Run: headless pygame with SDL's dummy video driver; simulated clock (each Clock.tick advances the game by its frame time, no real sleeping); random seed 0; keys injected as events and as key.get_pressed() state; no mouse input.
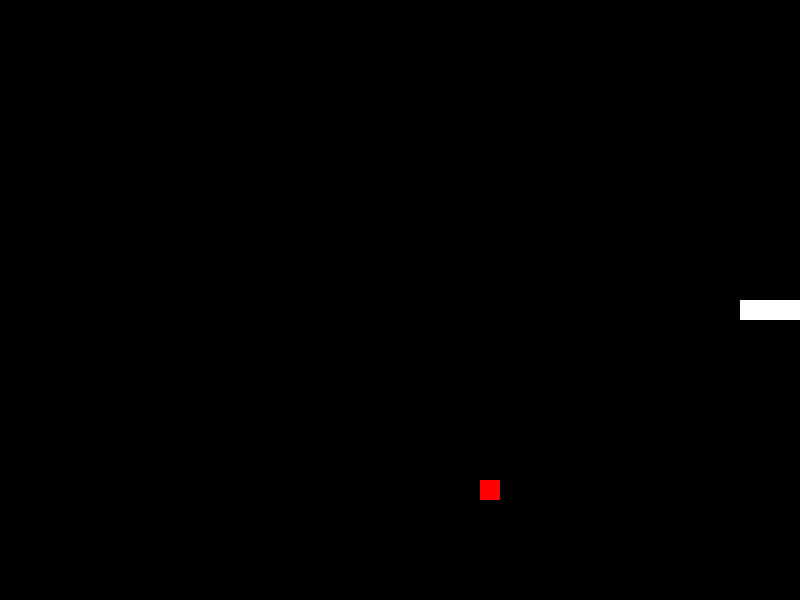
Frame 1 of 1 · flips 1–60 · no input (game ended)

The pygame program that drew these frames:

import pygame
import random

# Initialize game window
pygame.init()
WINDOW_SIZE = (800, 600)
screen = pygame.display.set_mode(WINDOW_SIZE)
pygame.display.set_caption("Snake Game")

# Define pixel size of snake and food
PIXEL_SIZE = 20

class Snake:
    def __init__(self, x, y):
        self.x = x
        self.y = y
        self.body = [(x, y), (x-PIXEL_SIZE, y), (x-PIXEL_SIZE*2, y)]
        self.direction = "RIGHT"

    def move(self):
        if self.direction == "RIGHT":
            self.x += PIXEL_SIZE
        elif self.direction == "LEFT":
            self.x -= PIXEL_SIZE
        elif self.direction == "UP":
            self.y -= PIXEL_SIZE
        elif self.direction == "DOWN":
            self.y += PIXEL_SIZE
        self.body.insert(0, (self.x, self.y))
        self.body.pop()

    def grow(self):
        self.body.append(self.body[-1])

    def check_collision(self):
        if self.x < 0 or self.x >= WINDOW_SIZE[0]:
            return True
        if self.y < 0 or self.y >= WINDOW_SIZE[1]:
            return True
        for part in self.body[1:]:
            if self.x == part[0] and self.y == part[1]:
                return True
        return False

class Food:
    def __init__(self):
        self.x = random.randint(0, WINDOW_SIZE[0]//PIXEL_SIZE-1) * PIXEL_SIZE
        self.y = random.randint(0, WINDOW_SIZE[1]//PIXEL_SIZE-1) * PIXEL_SIZE

    def generate_new_position(self):
        self.x = random.randint(0, WINDOW_SIZE[0]//PIXEL_SIZE-1) * PIXEL_SIZE
        self.y = random.randint(0, WINDOW_SIZE[1]//PIXEL_SIZE-1) * PIXEL_SIZE

class Game:
    def __init__(self):
        self.snake = Snake(WINDOW_SIZE[0]//2, WINDOW_SIZE[1]//2)
        self.food = Food()

    def handle_input(self):
        for event in pygame.event.get():
            if event.type == pygame.QUIT:
                pygame.quit()
                quit()
            elif event.type == pygame.KEYDOWN:
                if event.key == pygame.K_RIGHT and self.snake.direction != "LEFT":
                    self.snake.direction = "RIGHT"
                elif event.key == pygame.K_LEFT and self.snake.direction != "RIGHT":
                    self.snake.direction = "LEFT"
                elif event.key == pygame.K_UP and self.snake.direction != "DOWN":
                    self.snake.direction = "UP"
                elif event.key == pygame.K_DOWN and self.snake.direction != "UP":
                    self.snake.direction = "DOWN"

    def update(self):
        self.snake.move()
        if self.snake.x == self.food.x and self.snake.y == self.food.y:
            self.snake.grow()
            self.food.generate_new_position()
        if self.snake.check_collision():
            pygame.quit()
            quit()

    def draw(self):
        screen.fill((0, 0, 0))
        for part in self.snake.body:
            pygame.draw.rect(screen, (255, 255, 255), (part[0], part[1], PIXEL_SIZE, PIXEL_SIZE))
        pygame.draw.rect(screen, (255, 0, 0), (self.food.x, self.food.y, PIXEL_SIZE, PIXEL_SIZE))
        pygame.display.update()

# Start game loop
game = Game()
while True:
    game.handle_input()
    game.update()
    game.draw()
    pygame.time.wait(100)
